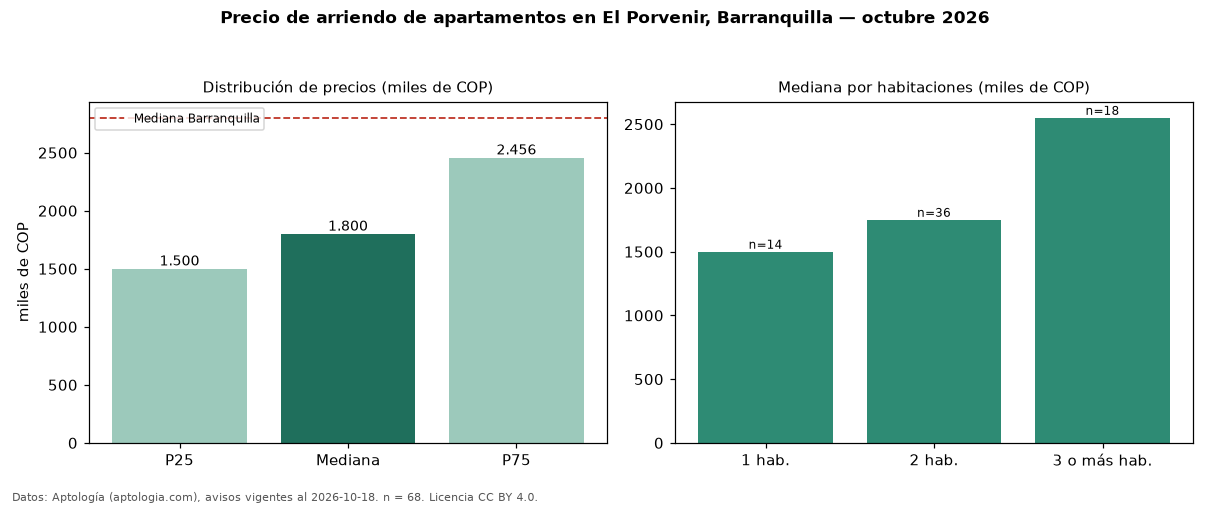

Source data for this figure (header and first rows):
seccion, metrica, valor, moneda, n
precio, p25, 1500000, COP, 68
precio, mediana, 1800000, COP, 68
precio, p75, 2456500, COP, 68
precio, minimo, 1150000, COP, 68
precio, maximo, 3740000, COP, 68
m2, mediana_precio_m2, 30769, COP, 65
m2, area_mediana_m2, 66.5, m2, 65
admin, mediana_admin_mes, 380000, COP, 19
banos, mediana_banos, 2.0, , 
parqueadero, pct_con_parqueadero, 82.5, %, 57
estrato, estrato_mas_frecuente, 4, , 68
habitaciones, 1, 1500000, COP, 14
habitaciones, 2, 1750000, COP, 36
habitaciones, 3+, 2550000, COP, 18
ciudad, mediana_ciudad_referencia, 2800000, COP, 
ciudad, mediana_m2_ciudad, 33654, COP, 
fuente, fecha_datos, 2026-10-18, , 
fuente, atribucion, https://www.aptologia.com/arriendo/barra…, , 
fuente, licencia, CC BY 4.0, , 
